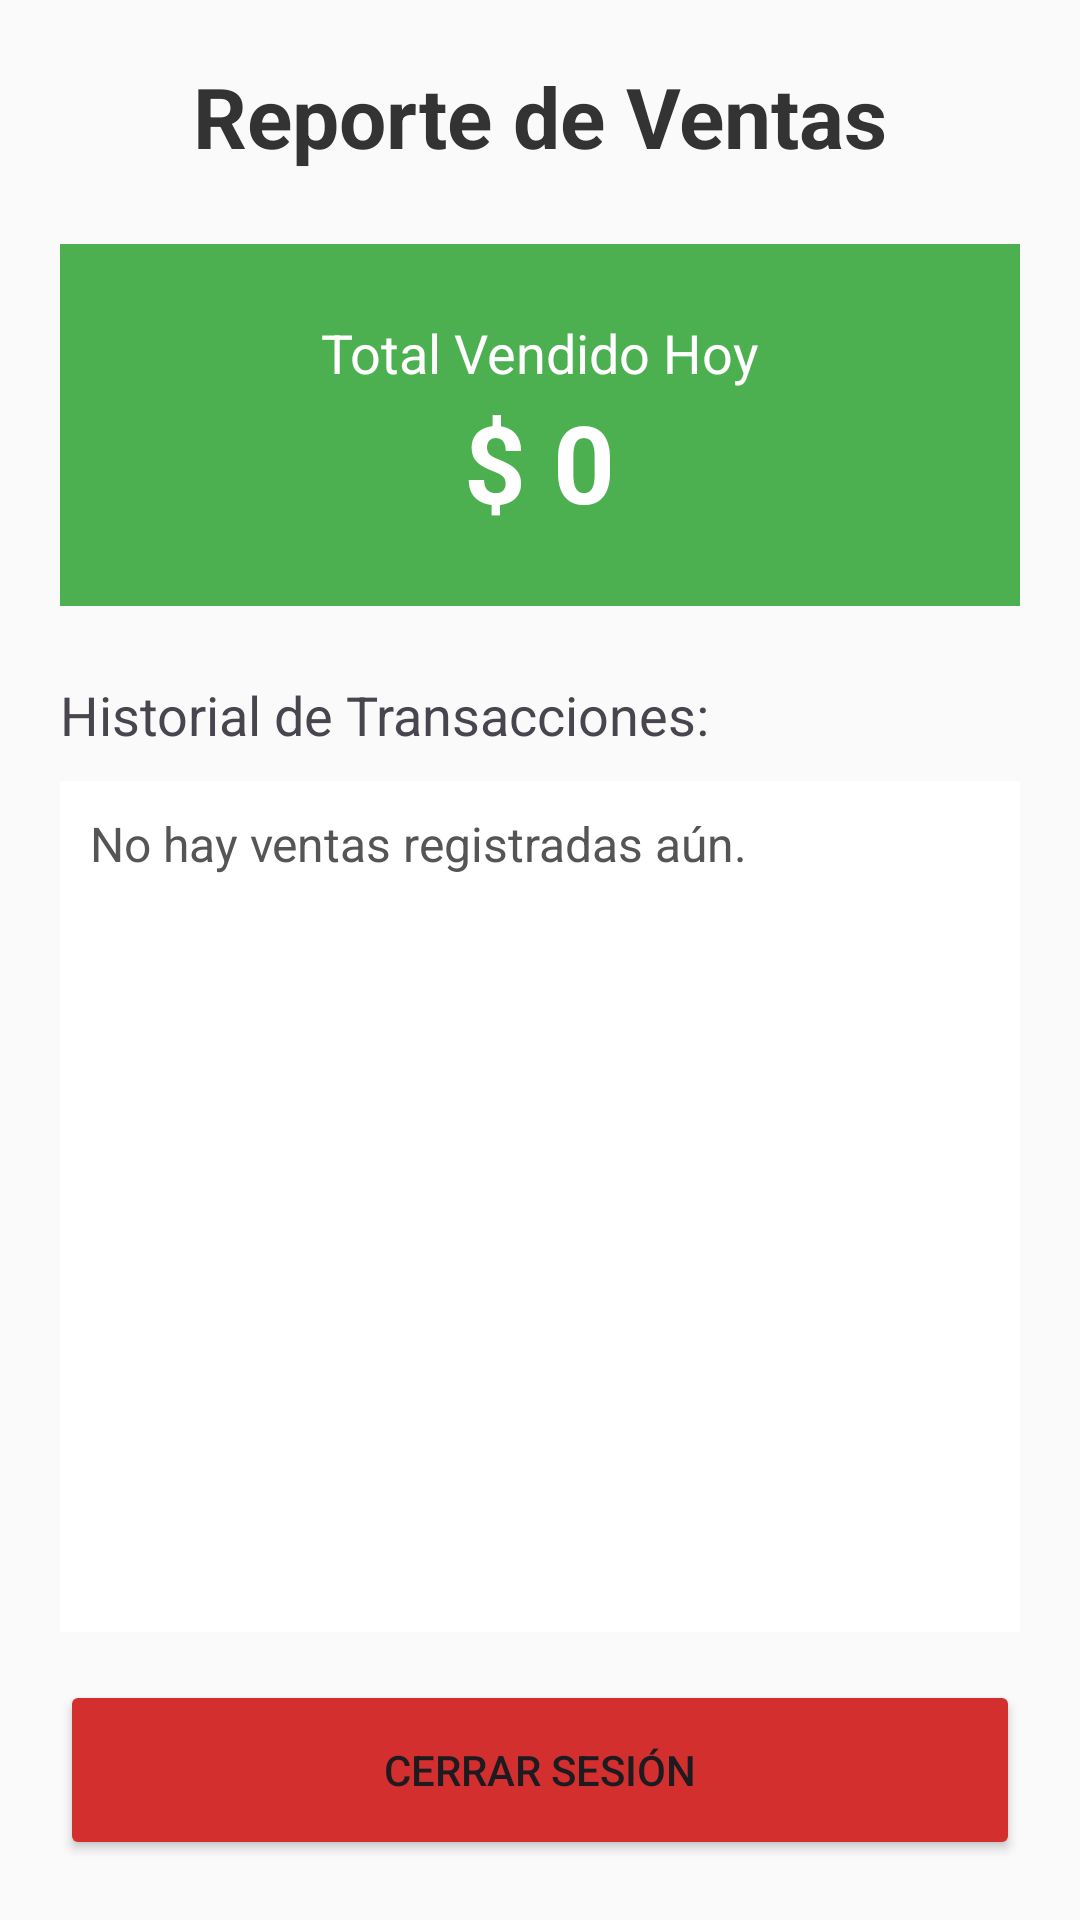

Layout XML and referenced resources for this Android screen:
<!-- AndroidManifest.xml: application theme Theme.RestauranteLite -->
<!-- res/layout/activity_admin.xml -->
<?xml version="1.0" encoding="utf-8"?>
<LinearLayout xmlns:android="http://schemas.android.com/apk/res/android"
    android:layout_width="match_parent"
    android:layout_height="match_parent"
    android:orientation="vertical"
    android:background="#FAFAFA"
    android:padding="20dp">

    <TextView
        android:layout_width="match_parent"
        android:layout_height="wrap_content"
        android:text="Reporte de Ventas"
        android:textSize="28sp"
        android:textStyle="bold"
        android:textColor="#333333"
        android:textAlignment="center"
        android:layout_marginBottom="24dp"/>

    <LinearLayout
        android:layout_width="match_parent"
        android:layout_height="wrap_content"
        android:orientation="vertical"
        android:background="#4CAF50"
        android:padding="24dp"
        android:gravity="center"
        android:layout_marginBottom="24dp">

        <TextView
            android:layout_width="wrap_content"
            android:layout_height="wrap_content"
            android:text="Total Vendido Hoy"
            android:textColor="#FFFFFF"
            android:textSize="18sp"/>

        <TextView
            android:id="@+id/tvTotalVentas"
            android:layout_width="wrap_content"
            android:layout_height="wrap_content"
            android:text="$ 0"
            android:textColor="#FFFFFF"
            android:textSize="36sp"
            android:textStyle="bold"/>
    </LinearLayout>

    <TextView
        android:layout_width="wrap_content"
        android:layout_height="wrap_content"
        android:text="Historial de Transacciones:"
        android:textSize="18sp"
        android:layout_marginBottom="10dp"/>

    <ScrollView
        android:layout_width="match_parent"
        android:layout_height="0dp"
        android:layout_weight="1"
        android:background="#FFFFFF"
        android:padding="10dp">

        <TextView
            android:id="@+id/tvHistorial"
            android:layout_width="match_parent"
            android:layout_height="wrap_content"
            android:text="No hay ventas registradas aún."
            android:textSize="16sp"
            android:textColor="#555555"
            android:lineSpacingExtra="8dp"/>
    </ScrollView>

    <Button
        android:id="@+id/btnCerrarSesion"
        android:layout_width="match_parent"
        android:layout_height="60dp"
        android:text="Cerrar Sesión"
        android:layout_marginTop="16dp"
        android:backgroundTint="#D32F2F"/>

</LinearLayout>
<!-- resources referenced by this layout -->
<resources>
  <style name="Theme.RestauranteLite" parent="Base.Theme.RestauranteLite" />
  <style name="Base.Theme.RestauranteLite" parent="Theme.Material3.DayNight.NoActionBar">
          
          
      </style>
</resources>
